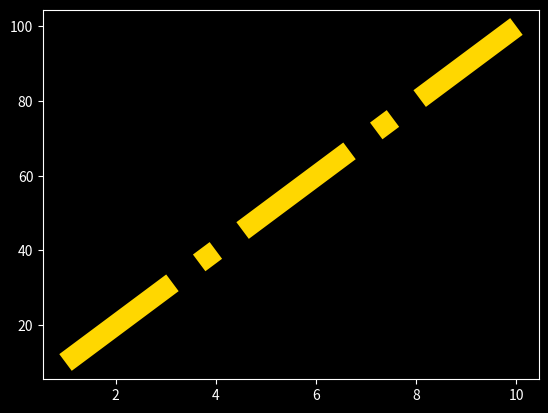

Reproduce this figure in Python.
#import modules 
import pandas as pd 
import numpy as np 
import matplotlib.pyplot as plt 

#make style 
plt.style.use("dark_background")

#load data 
rollno = [1, 2, 3, 4, 5, 6, 7, 8, 9, 10]
marks = [10,20, 30, 40, 50, 60, 70, 80, 90, 100]

#plot 
plt.plot(rollno,  marks,  linestyle="-.",linewidth=15, color="gold")

#display 
plt.show()
